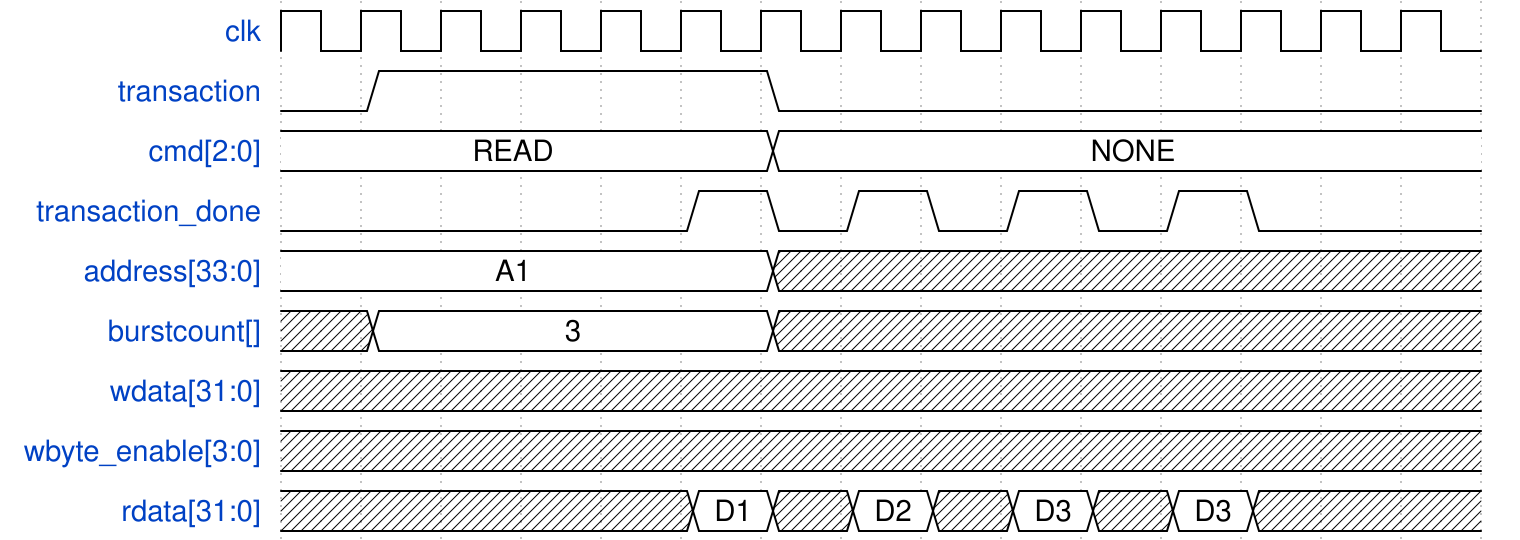

Reproduce this timing diagram as a WaveDrom spec.

{ signal: [
    { name: "clk",              wave: "p.............." },
    { name: "transaction",      wave: "01....0........"},
    { name: "cmd[2:0]",         wave: "=.....=........", data: ["READ", "NONE"]},
    { name: "transaction_done", wave: "0....10101010.." },
    { name: "address[33:0]",    wave: "=.....x........", data: ["A1"]},
    { name: "burstcount[]",     wave: "x=....x........", data: ["3"]},
    { name: "wdata[31:0]",      wave: "x.............."},
    { name: "wbyte_enable[3:0]",wave: "x.............."},
    { name: "rdata[31:0]",      wave: "xxxxx=x=x=x=xxx", data: ["D1", "D2", "D3", "D3"]},
]}